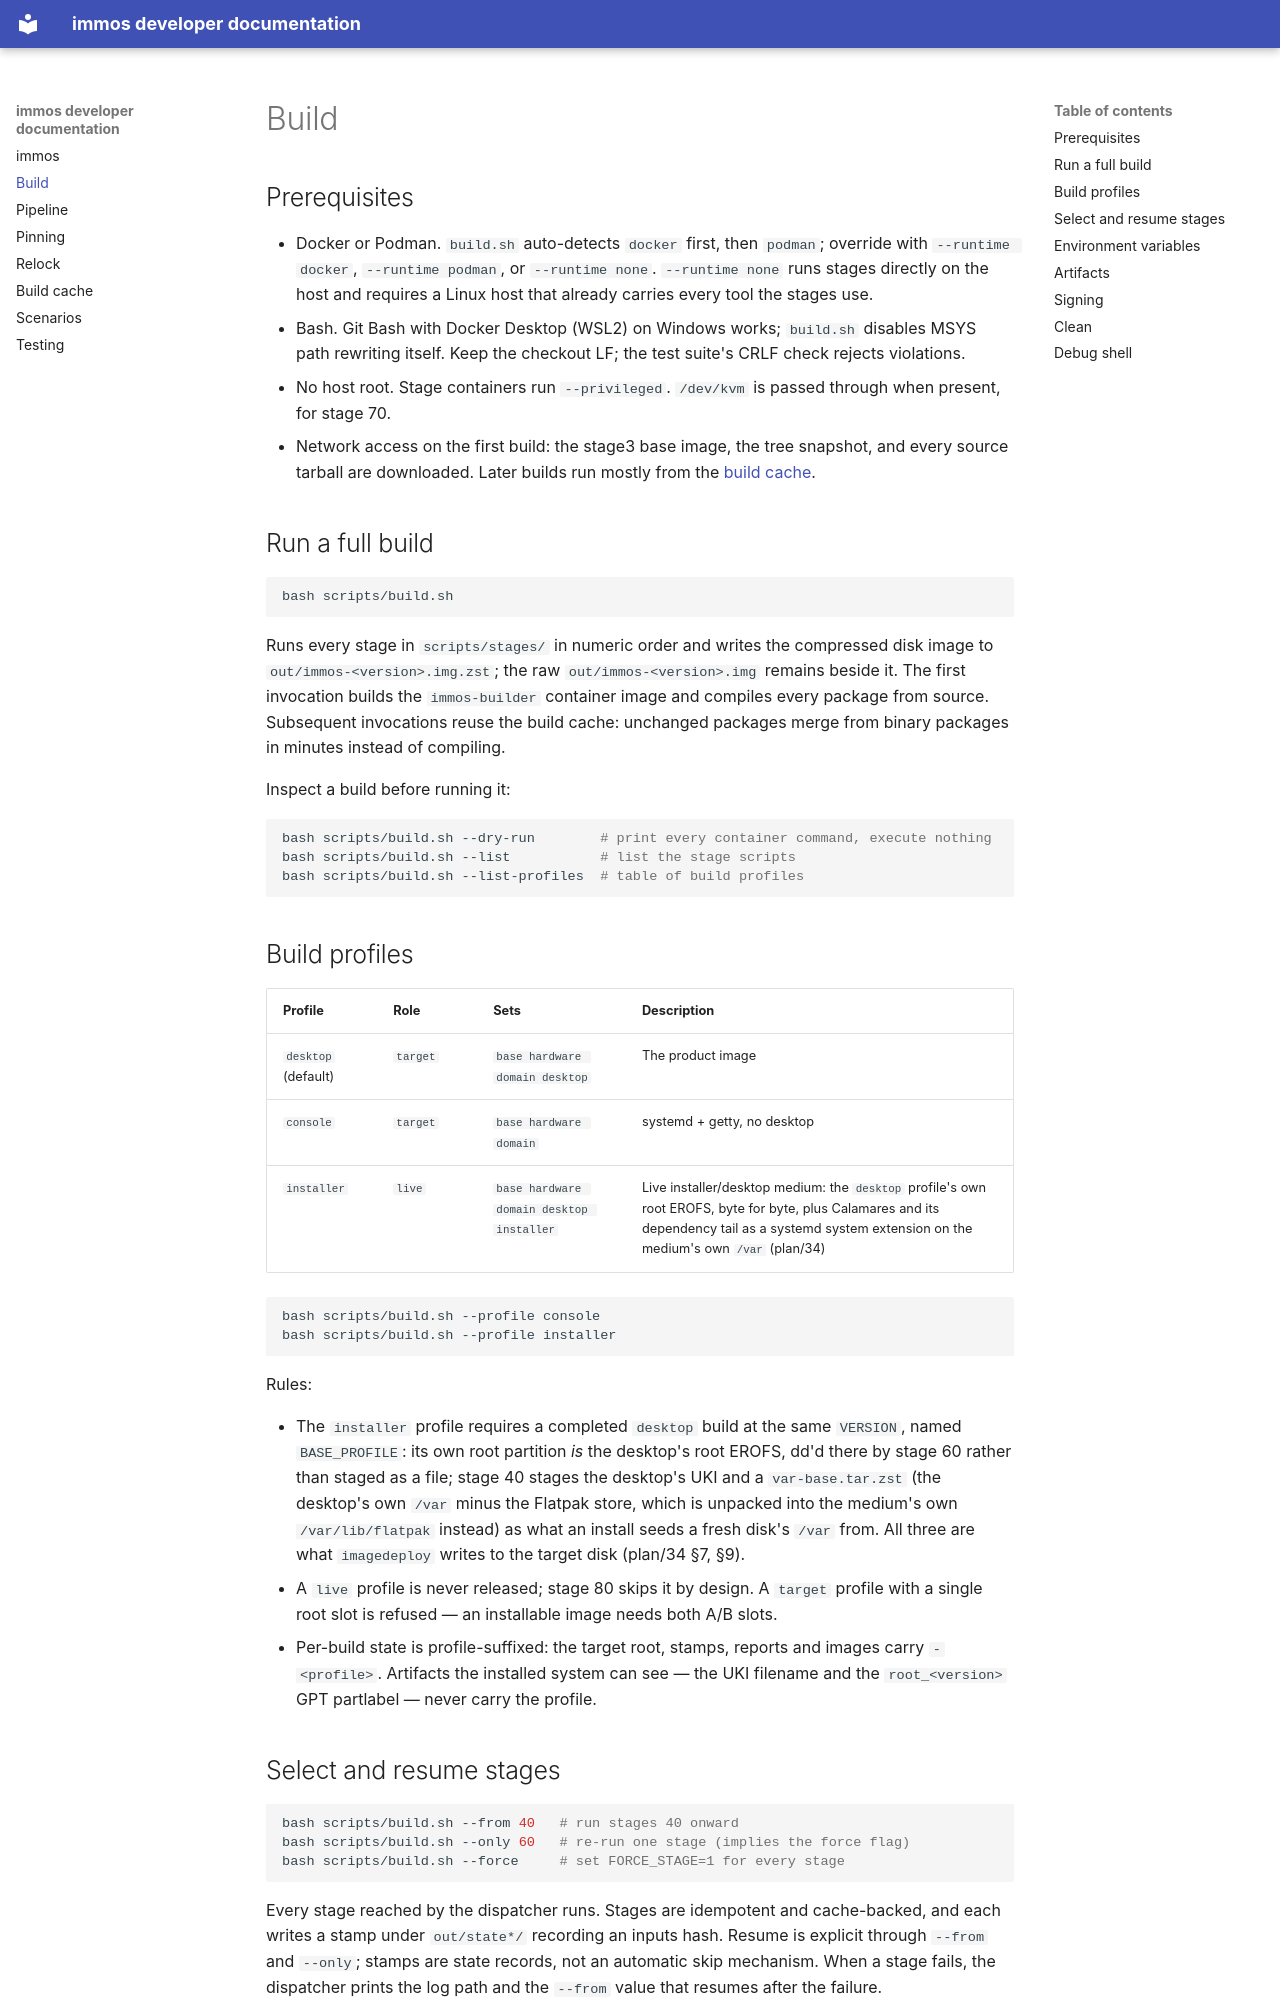

repository: artlucas/gentoo-immutable-os · page: build/index.html · generator: mkdocs

# Build

## Prerequisites

- Docker or Podman. `build.sh` auto-detects `docker` first, then `podman`; override with `--runtime docker`, `--runtime podman`, or `--runtime none`. `--runtime none` runs stages directly on the host and requires a Linux host that already carries every tool the stages use.
- Bash. Git Bash with Docker Desktop (WSL2) on Windows works; `build.sh` disables MSYS path rewriting itself. Keep the checkout LF; the test suite's CRLF check rejects violations.
- No host root. Stage containers run `--privileged`. `/dev/kvm` is passed through when present, for stage 70.
- Network access on the first build: the stage3 base image, the tree snapshot, and every source tarball are downloaded. Later builds run mostly from the [build cache](cache.md).

## Run a full build

```sh
bash scripts/build.sh
```

Runs every stage in `scripts/stages/` in numeric order and writes the compressed disk image to `out/immos-<version>.img.zst`; the raw `out/immos-<version>.img` remains beside it. The first invocation builds the `immos-builder` container image and compiles every package from source. Subsequent invocations reuse the build cache: unchanged packages merge from binary packages in minutes instead of compiling.

Inspect a build before running it:

```sh
bash scripts/build.sh --dry-run        # print every container command, execute nothing
bash scripts/build.sh --list           # list the stage scripts
bash scripts/build.sh --list-profiles  # table of build profiles
```

## Build profiles

| Profile | Role | Sets | Description |
|---|---|---|---|
| `desktop` (default) | `target` | `base hardware domain desktop` | The product image |
| `console` | `target` | `base hardware domain` | systemd + getty, no desktop |
| `installer` | `live` | `base hardware domain desktop installer` | Live installer/desktop medium: the `desktop` profile's own root EROFS, byte for byte, plus Calamares and its dependency tail as a systemd system extension on the medium's own `/var` (plan/34) |

```sh
bash scripts/build.sh --profile console
bash scripts/build.sh --profile installer
```

Rules:

- The `installer` profile requires a completed `desktop` build at the same `VERSION`, named `BASE_PROFILE`: its own root partition *is* the desktop's root EROFS, dd'd there by stage 60 rather than staged as a file; stage 40 stages the desktop's UKI and a `var-base.tar.zst` (the desktop's own `/var` minus the Flatpak store, which is unpacked into the medium's own `/var/lib/flatpak` instead) as what an install seeds a fresh disk's `/var` from. All three are what `imagedeploy` writes to the target disk (plan/34 §7, §9).
- A `live` profile is never released; stage 80 skips it by design. A `target` profile with a single root slot is refused — an installable image needs both A/B slots.
- Per-build state is profile-suffixed: the target root, stamps, reports and images carry `-<profile>`. Artifacts the installed system can see — the UKI filename and the `root_<version>` GPT partlabel — never carry the profile.
